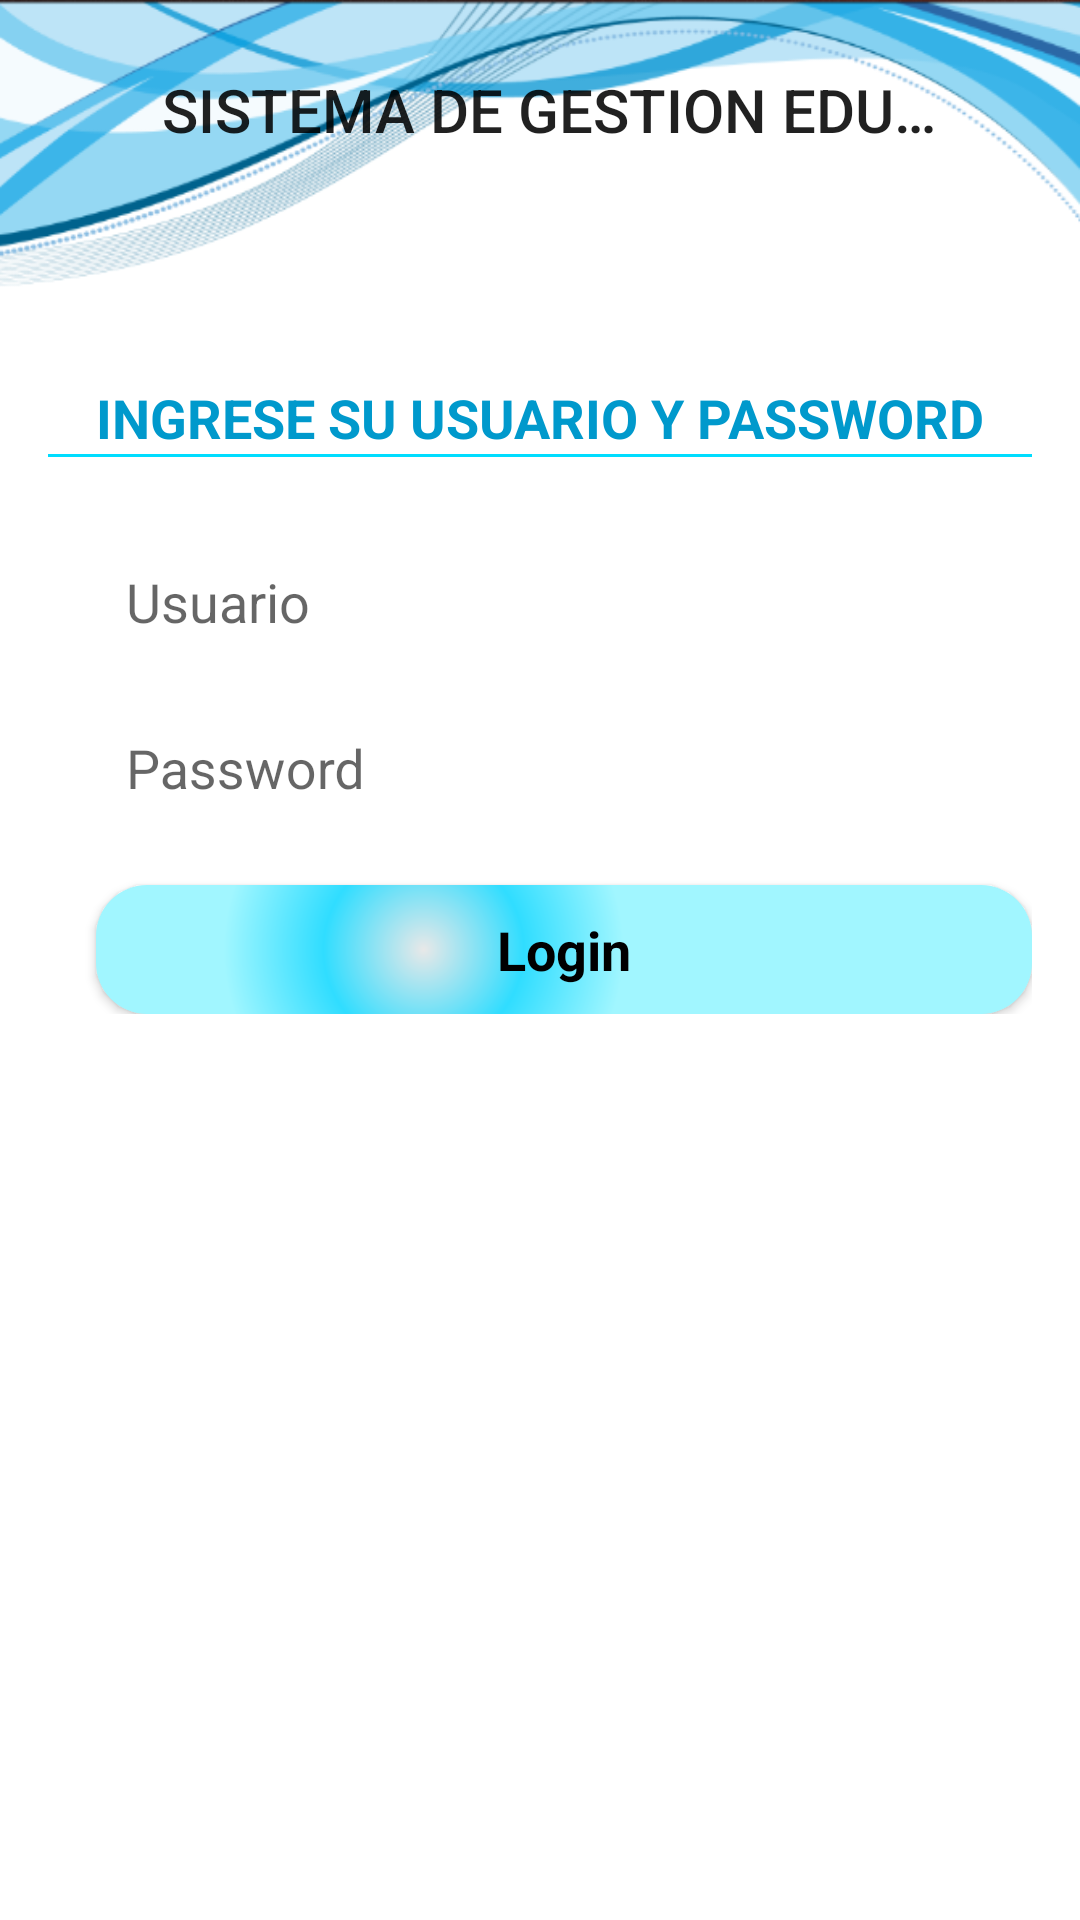

This screen was rendered from an Android layout file. Write that file and the resources it references.
<!-- AndroidManifest.xml: application theme AppTheme -->
<!-- res/layout/activity_login.xml -->
<LinearLayout xmlns:android="http://schemas.android.com/apk/res/android"
    xmlns:tools="http://schemas.android.com/tools"
    android:layout_width="match_parent"
    android:layout_height="match_parent"
    android:gravity="center_horizontal"
    android:orientation="vertical"
    android:paddingBottom="@dimen/activity_vertical_margin"
    android:paddingLeft="@dimen/activity_horizontal_margin"
    android:paddingRight="@dimen/activity_horizontal_margin"
    android:paddingTop="@dimen/activity_vertical_margin"
    tools:context="utec.edu.uy.appsas.LoginActivity">
    <include
        android:id="@+id/toolbarAppSAS"
        layout="@layout/toolbar" />

    
    <ProgressBar
        android:id="@+id/login_progress"
        style="?android:attr/progressBarStyleLarge"
        android:layout_width="wrap_content"
        android:layout_height="wrap_content"
        android:layout_marginBottom="8dp"
        android:visibility="gone" />

    <ScrollView
        android:id="@+id/login_form"
        android:layout_width="match_parent"
        android:layout_height="match_parent">

        <LinearLayout
            android:id="@+id/user_login_form"
            android:layout_width="match_parent"
            android:layout_height="wrap_content"
            android:layout_marginTop="60dp"
            android:orientation="vertical">

            <TextView
                android:id="@+id/titulo"
                style="@style/Titulo"
                android:layout_height="wrap_content"
                android:text="@string/titulo"
                android:textAlignment="center"
                android:textStyle="bold" />

            <View style="@style/Separator" />


            <android.support.design.widget.TextInputLayout
                android:layout_width="match_parent"
                android:layout_height="wrap_content">

                <AutoCompleteTextView
                    android:id="@+id/user"
                    style="@style/AutoCompleteTextViewStyle"
                    android:layout_width="match_parent"
                    android:layout_height="wrap_content"
                    android:hint="@string/prompt_user"
                    android:inputType="text"
                    android:maxLines="1"
                    android:singleLine="true" />

            </android.support.design.widget.TextInputLayout>

            <android.support.design.widget.TextInputLayout
                android:layout_width="match_parent"
                android:layout_height="wrap_content">

                <EditText
                    android:id="@+id/password"
                    style="@style/EditTextStyle"
                    android:layout_width="match_parent"
                    android:layout_height="wrap_content"
                    android:hint="@string/prompt_password"
                    android:imeActionId="@+id/login"
                    android:imeActionLabel="@string/action_sign_in_short"
                    android:imeOptions="actionUnspecified"
                    android:inputType="textPassword"
                    android:maxLines="1"
                    android:singleLine="true" />

            </android.support.design.widget.TextInputLayout>

            <Button
                android:id="@+id/email_sign_in_button"
                style="@style/ButtonStyle"
                android:layout_width="match_parent"
                android:layout_height="43dp"
                android:layout_marginTop="16dp"
                android:text="@string/action_sign_in"
                android:textStyle="bold" />

        </LinearLayout>
    </ScrollView>
</LinearLayout>
<!-- res/layout/toolbar.xml (included above) -->
<?xml version="1.0" encoding="utf-8"?>
<android.support.v7.widget.Toolbar xmlns:android="http://schemas.android.com/apk/res/android"
    xmlns:app="http://schemas.android.com/apk/res-auto"
    android:id="@+id/toolbar2"
    android:layout_width="match_parent"
    android:layout_height="41dp"
    android:background="@drawable/cuadro_transparente"
    android:minHeight="?attr/actionBarSize"
    android:theme="?attr/actionBarTheme"
    app:title="SISTEMA DE GESTION EDUCATIVA "
    app:titleMarginStart="38dp" />
<!-- resources referenced by this layout -->
<resources>
  <dimen name="activity_horizontal_margin">16dp</dimen>
  <dimen name="activity_vertical_margin">16dp</dimen>
  <string name="action_sign_in">Login</string>
  <string name="action_sign_in_short">Login</string>
  <string name="prompt_password">Password</string>
  <string name="prompt_user">Usuario</string>
  <string name="titulo">INGRESE SU USUARIO Y PASSWORD</string>
  <style name="AutoCompleteTextViewStyle" parent="@android:style/Widget.Holo.Light.EditText">
          <item name="android:background">@drawable/rectangle</item>
          <item name="android:padding">10dp</item>
          <item name="android:layout_marginLeft">@dimen/activity_vertical_margin</item>
      </style>
  <style name="ButtonStyle" parent="@android:style/Widget.Holo.Light.Button">
          <item name="android:background">@drawable/botontema</item>
          <item name="android:layout_marginLeft">@dimen/activity_vertical_margin</item>
          <item name="android:colorBackground">@android:color/holo_blue_light</item>
      </style>
  <style name="EditTextStyle" parent="@android:style/Widget.Holo.Light.EditText">
          <item name="android:background">@drawable/rectangle</item>
          <item name="android:layout_marginLeft">@dimen/activity_vertical_margin</item>
  
  
  
         <item name="android:padding">10dp</item>
      </style>
  <style name="Separator">
          <item name="android:layout_width">match_parent</item>
          <item name="android:layout_height">1dp</item>
          <item name="android:background">@android:color/holo_blue_bright</item>
          <item name="android:layout_marginBottom">@dimen/activity_vertical_margin</item>
      </style>
  <style name="Titulo" parent="@android:style/Widget.Holo.Light.TextView">
          <item name="android:layout_width">match_parent</item>
          <item name="android:layout_height">wrap_content</item>
          <item name="android:textAppearance">?android:attr/textAppearanceMedium</item>
          <item name="android:textColor">@android:color/holo_blue_dark</item>
          <item name="android:layout_marginTop">10dp</item>
      </style>
  <style name="AppTheme" parent="Theme.AppCompat.Light.NoActionBar">
          <item name="colorPrimary">@color/colorPrimary</item>
          <item name="colorPrimaryDark">@color/colorPrimaryDark</item>
          <item name="colorAccent">@color/colorAccent</item>
  
          
          <item name="android:windowBackground">@drawable/fondologin2</item>
  
          
          <item name="android:editTextStyle">@style/EditTextStyle</item>
          
          <item name="android:windowFullscreen">true</item>
  
  
      </style>
  <!-- drawable botontema (drawable) -->
  <?xml version="1.0" encoding="utf-8"?>
  <shape xmlns:android="http://schemas.android.com/apk/res/android" android:shape="rectangle" >
      <corners
          android:radius="17dp"
          />
      <gradient
          android:gradientRadius="200"
          android:centerX="35%"
          android:centerY="50%"
          android:centerColor="#30DDFF"
          android:startColor="#E8E8E8"
          android:endColor="#A1F6FF"
          android:type="radial"
          />
      <padding
          android:left="0dp"
          android:top="0dp"
          android:right="0dp"
          android:bottom="0dp"
          />
      <size
          android:width="176dp"
          android:height="60dp"
          />
  </shape>
  <!-- drawable fondologin2: png bitmap (drawable, 56106 bytes) -->
  <!-- not gathered from this repository: default colours our renderer supplied (Android Studio template values) -->
  <color name="colorPrimary">#FF6200EE</color>
  <color name="colorPrimaryDark">#FF3700B3</color>
  <color name="colorAccent">#FF03DAC5</color>
</resources>
